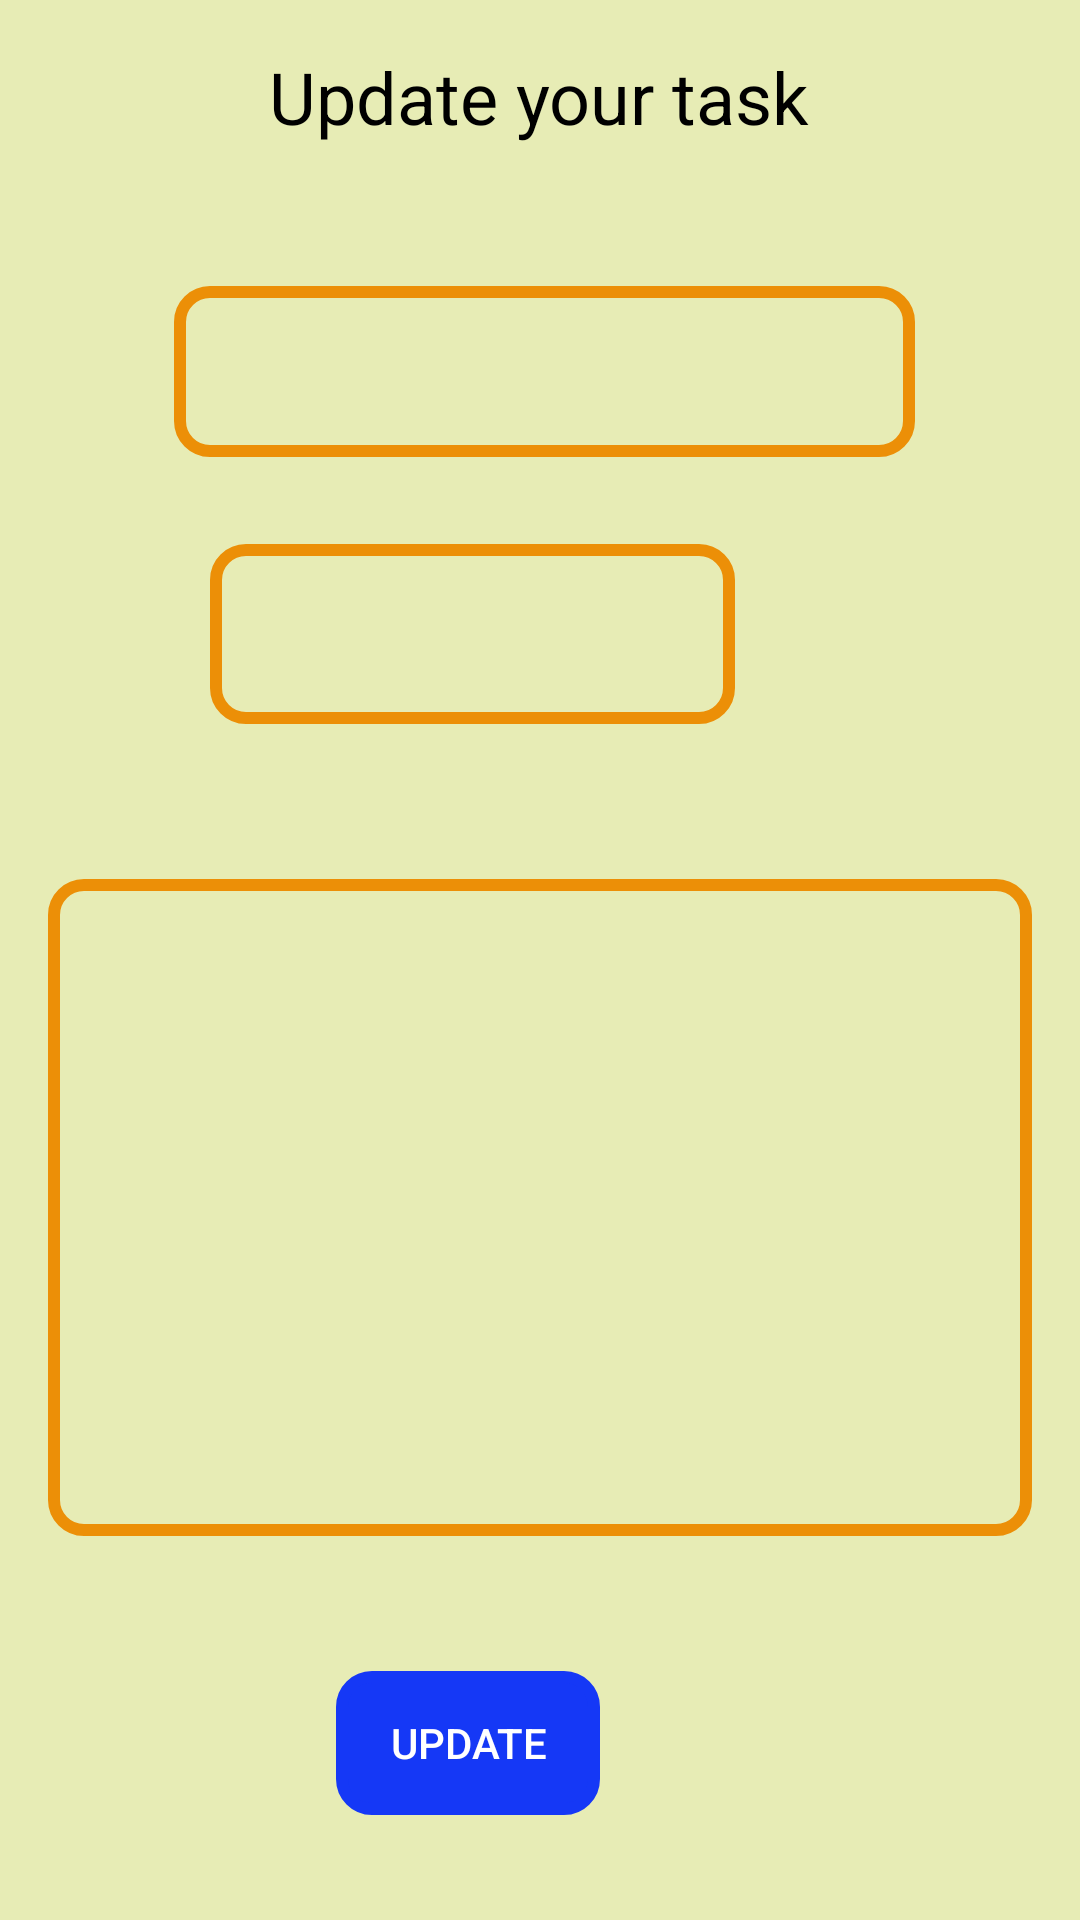

Write the Android layout XML for this screen, with the resource values it uses.
<!-- AndroidManifest.xml: application theme Theme.TaskManagerAppMAD -->
<!-- res/layout/activity_edit_task.xml -->
<?xml version="1.0" encoding="utf-8"?>
<RelativeLayout xmlns:android="http://schemas.android.com/apk/res/android"
    android:layout_width="match_parent"
    android:layout_height="match_parent"
    android:background="#E7ECB5">

    <TextView
        android:id="@+id/title"
        android:layout_width="wrap_content"
        android:layout_height="wrap_content"
        android:layout_alignParentTop="true"
        android:layout_centerHorizontal="true"
        android:layout_marginTop="16dp"
        android:text="Update your task"
        android:textColor="@android:color/black"
        android:textSize="24sp" />

    <EditText
        android:id="@+id/EditTitleInput"
        android:layout_width="wrap_content"
        android:layout_height="57dp"
        android:layout_below="@id/title"
        android:layout_alignParentStart="true"
        android:layout_alignParentEnd="true"
        android:layout_marginStart="58dp"
        android:layout_marginTop="47dp"
        android:layout_marginEnd="55dp"
        android:background="@drawable/border_r"
        android:gravity="center" />

    <EditText
        android:id="@+id/EditDateInp"
        android:layout_width="175dp"
        android:layout_height="60dp"
        android:layout_below="@+id/EditTitleInput"
        android:layout_alignParentEnd="true"
        android:layout_marginTop="29dp"
        android:layout_marginEnd="115dp"
        android:background="@drawable/border_r"
        android:calendarViewShown="false"
        android:datePickerMode="spinner"
        android:gravity="center" />

    <EditText
        android:id="@+id/EditTimeInput"
        android:layout_width="175dp"
        android:layout_height="60dp"
        android:layout_above="@+id/EditDescriptionInput"
        android:layout_below="@+id/EditDateInp"
        android:layout_alignParentEnd="true"
        android:layout_marginStart="16dp"
        android:layout_marginTop="39dp"
        android:layout_marginEnd="117dp"
        android:layout_marginBottom="44dp"
        android:background="@drawable/border_r"
        android:gravity="center" />

    <EditText
        android:id="@+id/EditDescriptionInput"
        android:layout_width="380dp"
        android:layout_height="219dp"
        android:layout_alignParentBottom="true"
        android:layout_marginStart="16dp"
        android:layout_marginEnd="16dp"
        android:layout_marginBottom="128dp"
        android:background="@drawable/border_r"
        android:gravity="center"
        android:inputType="textMultiLine"
        android:lines="5" />

    <Button
        android:id="@+id/updateButton"
        android:layout_width="wrap_content"
        android:layout_height="wrap_content"
        android:layout_alignParentEnd="true"
        android:layout_alignParentBottom="true"
        android:layout_marginEnd="160dp"
        android:layout_marginBottom="35dp"
        android:backgroundTint="@color/primary"
        android:background="@drawable/border_r"
        android:text="Update"
        android:textColor="@android:color/white" />

</RelativeLayout>
<!-- resources referenced by this layout -->
<resources>
  <color name="primary">#1538F6</color>
  <!-- drawable border_r (drawable) -->
  <?xml version="1.0" encoding="utf-8"?>
  <shape xmlns:android="http://schemas.android.com/apk/res/android"
      android:shape="rectangle">
      <corners android:radius="10dp" />
      <stroke
          android:width="4dp"
          android:color="#EC8F07" /> 
  </shape>
  <style name="Theme.TaskManagerAppMAD" parent="Base.Theme.TaskManagerAppMAD" />
  <style name="Base.Theme.TaskManagerAppMAD" parent="Theme.AppCompat.Light.NoActionBar">
          
          
      </style>
</resources>
